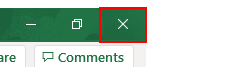
Task: Robotic Enterprise Framework
Workflow: InitAllApplications

Step 1: find the element 'Close' in window 'Template.xlsx - Excel' (excel.exe)

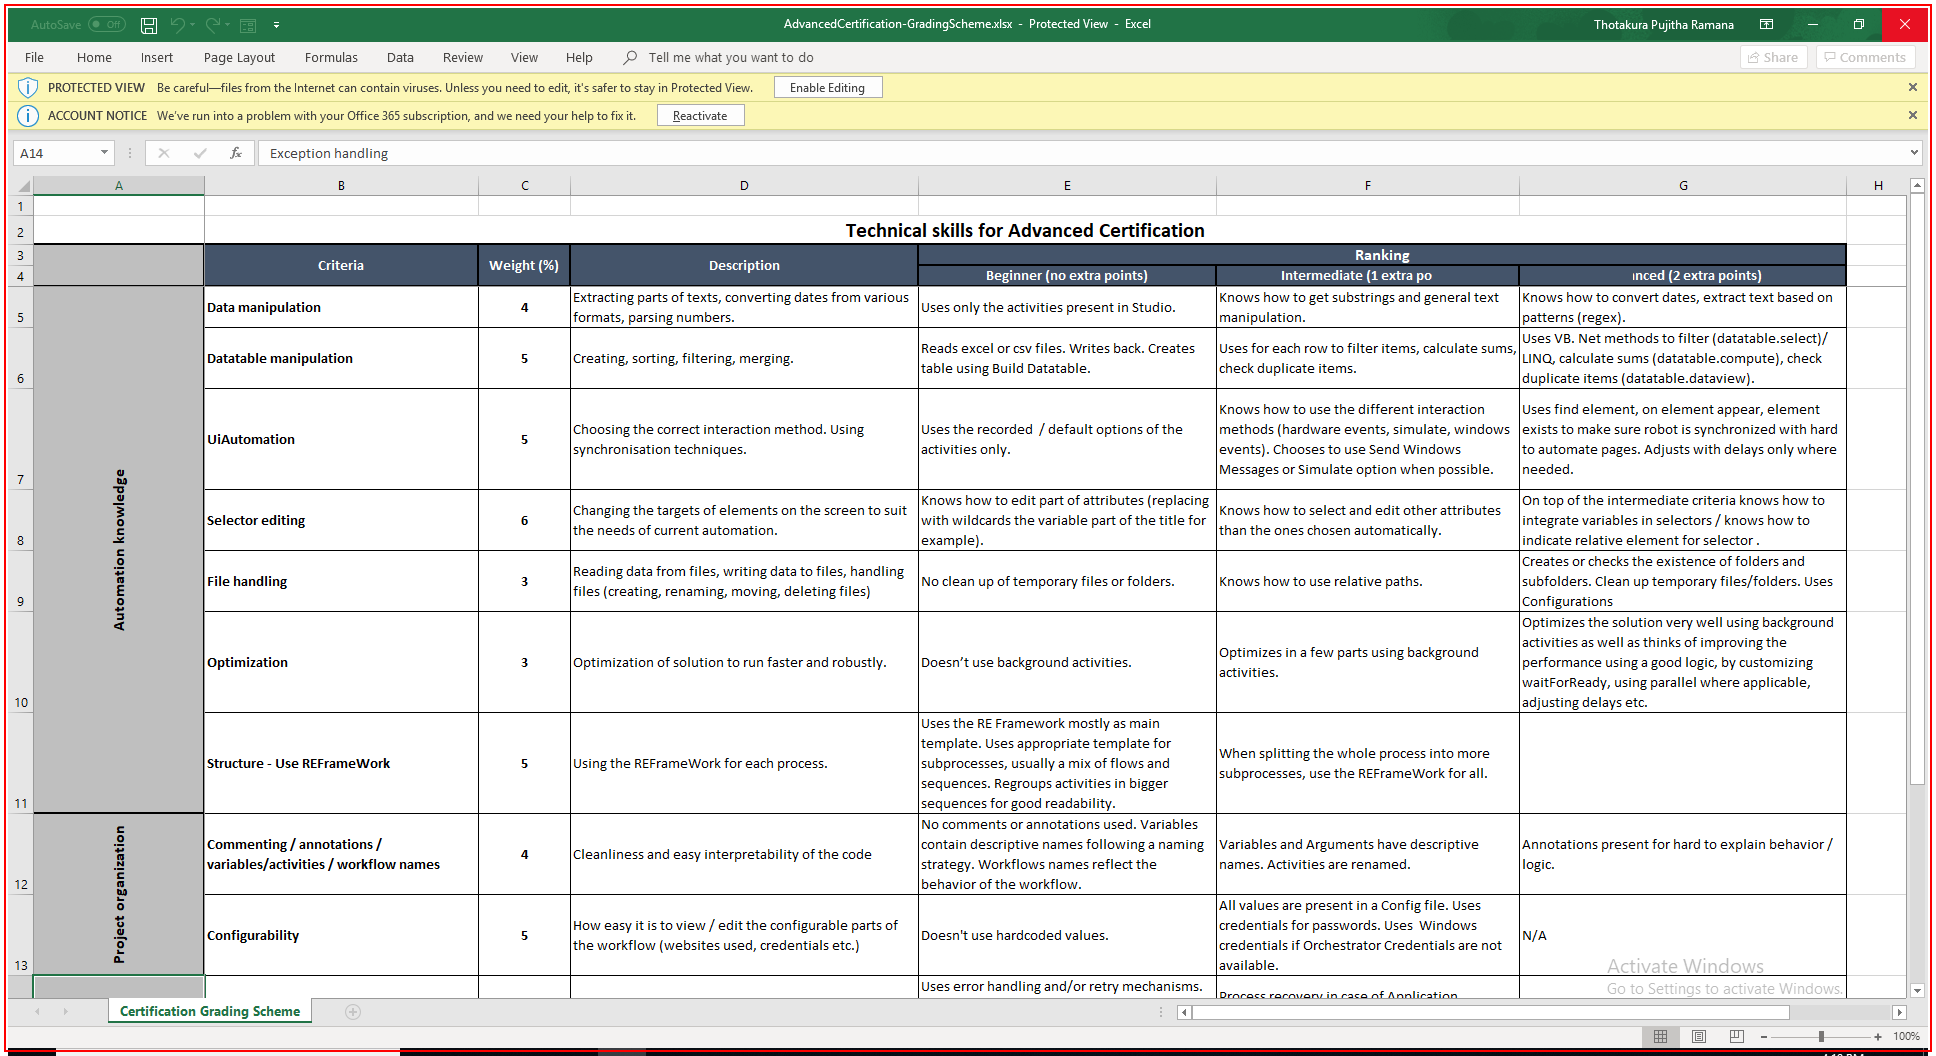
Step 2 [then]: Close Application 'EXCEL.EXE AdvancedCerti...' on the element 'Close' in window 'Book1 - Excel' (excel.exe)